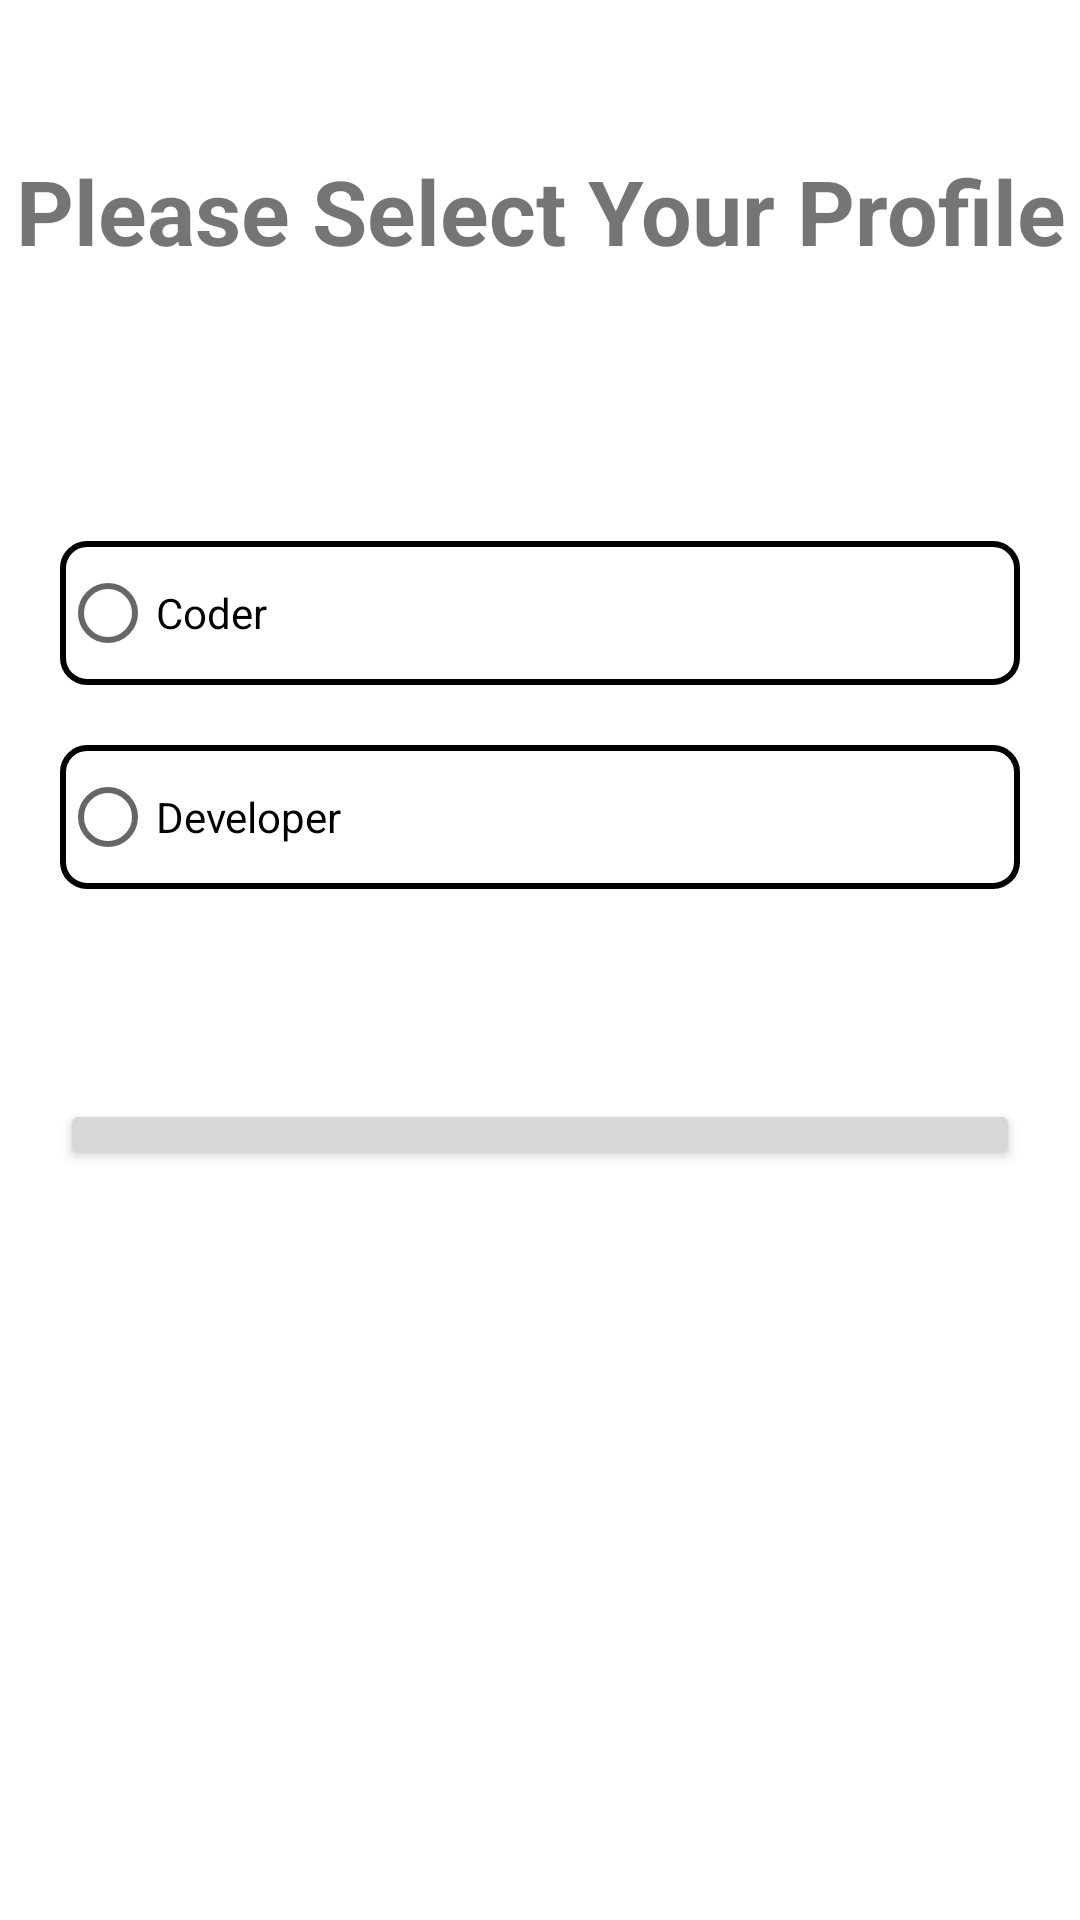

This screen was rendered from an Android layout file. Write that file and the resources it references.
<!-- AndroidManifest.xml: application theme Theme.Internship_assisment -->
<!-- res/layout/activity_dashboard.xml -->
<?xml version="1.0" encoding="utf-8"?>
<LinearLayout xmlns:android="http://schemas.android.com/apk/res/android"
    xmlns:app="http://schemas.android.com/apk/res-auto"
    xmlns:tools="http://schemas.android.com/tools"
    android:layout_width="match_parent"
    android:layout_height="match_parent"
    tools:context=".dashboard">

    <LinearLayout
        android:layout_width="match_parent"
        android:layout_height="match_parent"
        android:gravity="center_horizontal"
        android:orientation="vertical">

        <TextView
            android:layout_width="wrap_content"
            android:layout_height="wrap_content"
            android:layout_marginTop="50dp"
            android:layout_marginBottom="50dp"
            android:gravity="center"
            android:text="Please Select Your Profile"
            android:textSize="30dp"
            android:textStyle="bold">

        </TextView>

        <RadioGroup
            android:id="@+id/radioGroup"
            android:layout_width="match_parent"
            android:layout_height="wrap_content"
            android:padding="20dp">

            <RadioButton
                android:id="@+id/radio1"
                android:layout_width="match_parent"
                android:layout_height="wrap_content"
                android:layout_marginTop="20dp"
                android:background="@drawable/back_box"
                android:drawableLeft="@drawable/image_background"
                android:drawablePadding="20dp"
                android:text="Coder"></RadioButton>


            <RadioButton
                android:id="@+id/radio2"
                android:layout_width="match_parent"
                android:layout_height="wrap_content"
                android:layout_marginTop="20dp"
                android:background="@drawable/back_box"
                android:drawableLeft="@drawable/image_background"
                android:drawablePadding="20dp"
                android:text="Developer"></RadioButton>



        </RadioGroup>

        <Button
            android:id="@+id/button33"
            android:layout_width="match_parent"
            android:layout_height="wrap_content"
            android:layout_marginLeft="20dp"
            android:layout_marginTop="50dp"
            android:layout_marginRight="20dp"
            android:layout_marginBottom="250dp"
            android:layout_weight="1"
            android:text="Continue" />
    </LinearLayout>

</LinearLayout>
<!-- resources referenced by this layout -->
<resources>
  <!-- drawable back_box (drawable) -->
  <?xml version="1.0" encoding="utf-8"?>
  <shape
      xmlns:android="http://schemas.android.com/apk/res/android"
      android:shape="rectangle">
      <stroke android:width="2dp">
  
      </stroke>
      <corners android:radius="8dp">
  
      </corners>
  
  </shape>
  <style name="Theme.Internship_assisment" parent="Theme.MaterialComponents.DayNight.DarkActionBar">
          
          <item name="colorPrimary">@color/purple_500</item>
          <item name="colorPrimaryVariant">@color/purple_700</item>
          <item name="colorOnPrimary">@color/white</item>
          
          <item name="colorSecondary">@color/teal_200</item>
          <item name="colorSecondaryVariant">@color/teal_700</item>
          <item name="colorOnSecondary">@color/black</item>
          
          <item name="android:statusBarColor" tools:targetApi="l">?attr/colorPrimaryVariant</item>
          
      </style>
  <!-- not gathered from this repository: default colours our renderer supplied (Android Studio template values) -->
  <color name="purple_500">#FF6200EE</color>
  <color name="purple_700">#FF3700B3</color>
  <color name="teal_200">#FF03DAC5</color>
  <color name="teal_700">#FF018786</color>
  <color name="black">#FF000000</color>
  <color name="white">#FFFFFFFF</color>
</resources>
